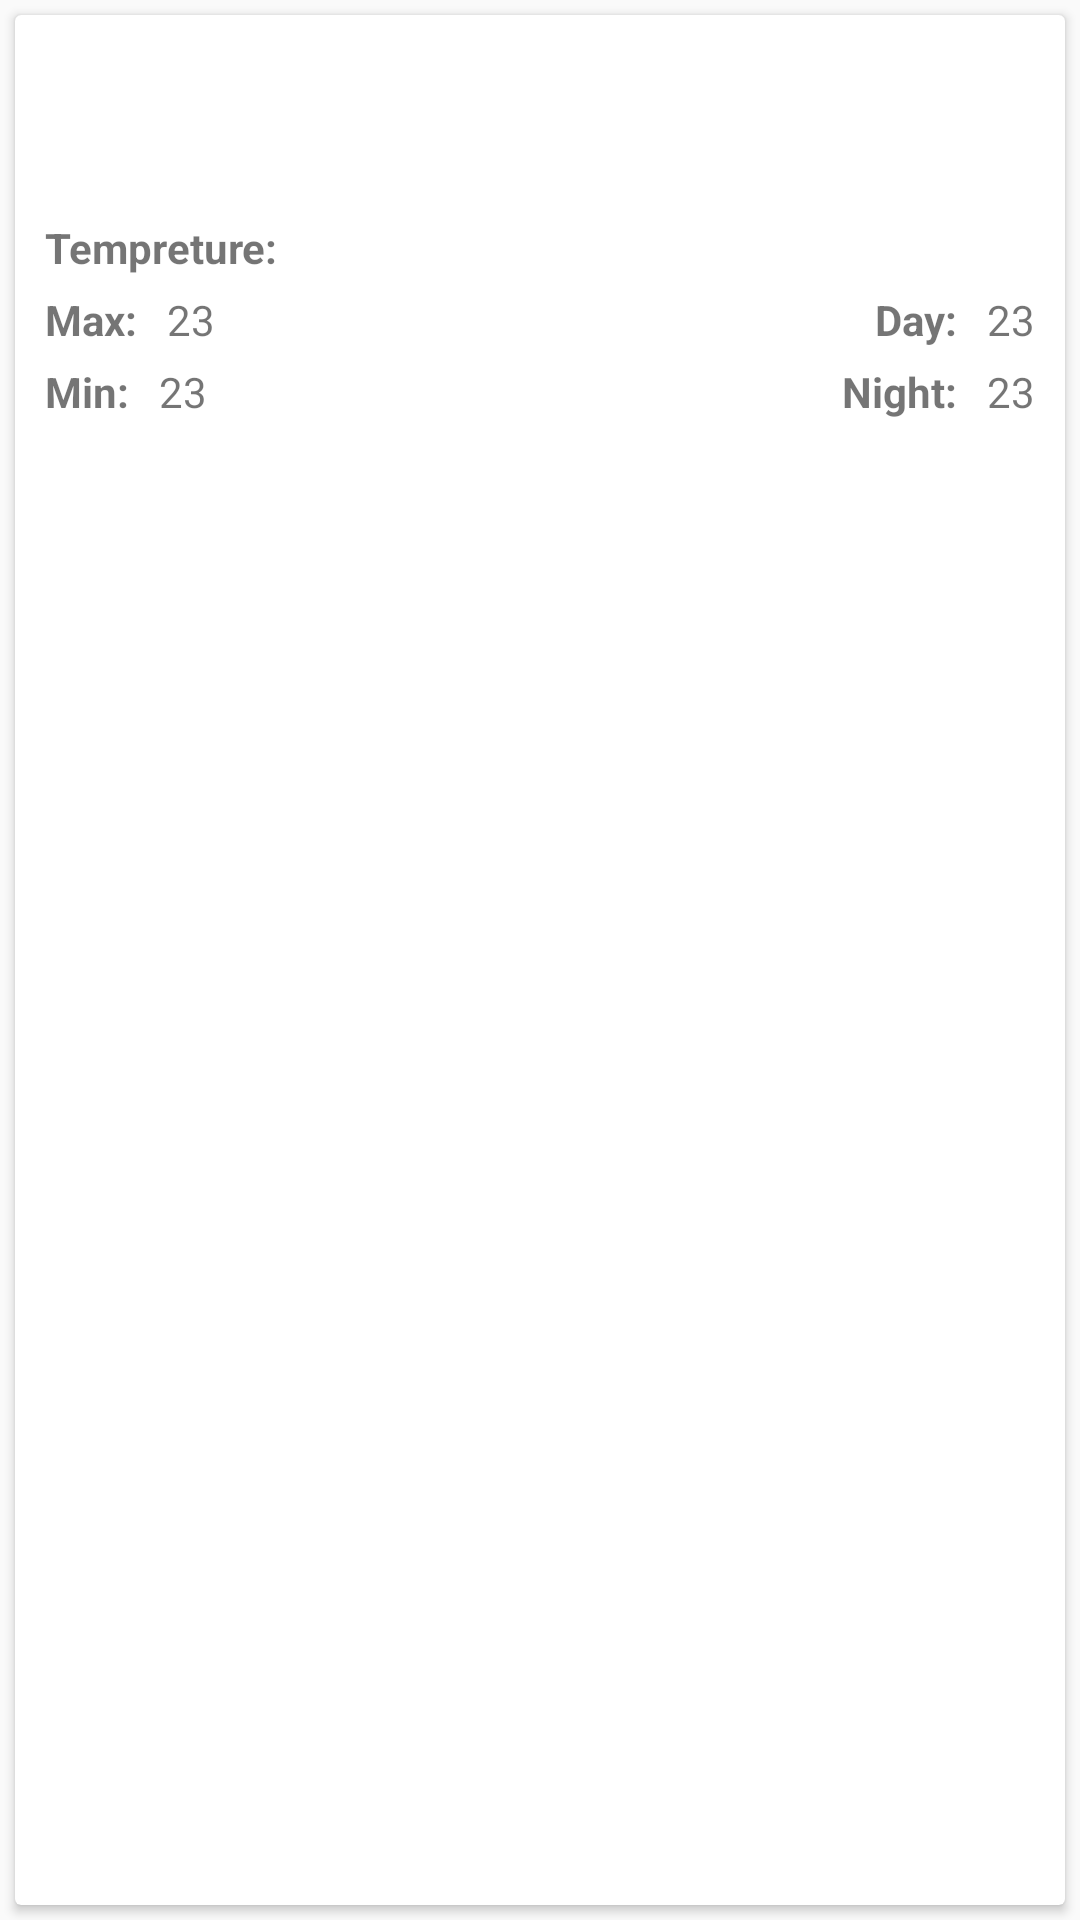

The Android layout XML behind this screen, and the referenced resources:
<!-- AndroidManifest.xml: application theme AppTheme -->
<!-- res/layout/item.xml -->
<?xml version="1.0" encoding="utf-8"?>
<LinearLayout xmlns:android="http://schemas.android.com/apk/res/android"
    xmlns:card_view="http://schemas.android.com/apk/res-auto"
    android:layout_width="match_parent"
    android:layout_height="match_parent"
    android:orientation="vertical">

    <android.support.v7.widget.CardView
        android:id="@+id/card_view"
        android:layout_width="match_parent"
        android:layout_height="match_parent"
        android:layout_gravity="center"
        android:layout_margin="5dp"
        android:background="@android:color/white"
        card_view:cardCornerRadius="2dp"
        card_view:contentPadding="10dp">

        <RelativeLayout
            android:layout_width="fill_parent"
            android:layout_height="fill_parent">

            <TextView
                android:id="@+id/tvDateTime"
                android:layout_width="wrap_content"
                android:layout_height="wrap_content"
                android:layout_alignParentRight="true"
                android:layout_alignParentTop="true"
                android:textStyle="bold" />

            <TextView
                android:id="@+id/tvWeathNext"
                android:layout_width="wrap_content"
                android:layout_height="wrap_content"
                android:layout_alignParentRight="true"
                android:layout_below="@+id/tvDateTime"
                android:layout_marginTop="10dp"
                android:visibility="invisible"
                android:text="Click here..."/>

            <TextView
                android:id="@+id/tvCityName"
                android:layout_width="wrap_content"
                android:layout_height="wrap_content"
                android:layout_alignParentTop="true"
                android:textStyle="bold" />

            <TextView
                android:id="@+id/tvWethDesc"
                android:layout_width="wrap_content"
                android:layout_height="wrap_content"
                android:layout_below="@+id/tvCityName"
                android:layout_marginTop="10dp" />

            <TextView
                android:id="@+id/txtTempreture"
                android:layout_width="wrap_content"
                android:layout_height="wrap_content"
                android:layout_below="@+id/tvWethDesc"
                android:text="Tempreture:"
                android:layout_marginTop="10dp"
                android:textStyle="bold" />

                <TextView
                    android:id="@+id/txtMax"
                    style="@style/txtview_weather"
                    android:text="Max:"
                    android:layout_below="@+id/txtTempreture"
                    android:textStyle="bold"/>

                <TextView
                    android:id="@+id/tvMaxTemp"
                    style="@style/txtview_weather"
                    android:text="23"
                    android:layout_below="@+id/txtTempreture"
                    android:layout_toRightOf="@+id/txtMax"
                    android:layout_marginLeft="10dp"/>

            <TextView
                android:id="@+id/txtMin"
                style="@style/txtview_weather"
                android:text="Min:"
                android:layout_below="@+id/txtMax"
                android:textStyle="bold"/>

            <TextView
                android:id="@+id/tvMinTemp"
                style="@style/txtview_weather"
                android:text="23"
                android:layout_below="@+id/txtMax"
                android:layout_toRightOf="@+id/txtMin"
                android:layout_marginLeft="10dp"/>


            <TextView
                android:id="@+id/txtDay"
                style="@style/txtview_weather"
                android:text="Day:"
                android:layout_toLeftOf="@+id/tvDayTemp"
                android:layout_below="@+id/txtTempreture"
                android:textStyle="bold"/>

            <TextView
                android:id="@+id/tvDayTemp"
                style="@style/txtview_weather"
                android:text="23"
                android:layout_alignParentRight="true"
                android:layout_below="@+id/txtTempreture"
                android:layout_marginLeft="10dp"/>

            <TextView
                android:id="@+id/txtNight"
                style="@style/txtview_weather"
                android:text="Night:"
                android:layout_toLeftOf="@+id/tvNightTemp"
                android:layout_below="@+id/txtMax"
                android:textStyle="bold"/>

            <TextView
                android:id="@+id/tvNightTemp"
                style="@style/txtview_weather"
                android:text="23"
                android:layout_below="@+id/txtMax"
                android:layout_alignParentRight="true"
                android:layout_marginLeft="10dp"/>

        </RelativeLayout>
    </android.support.v7.widget.CardView>

</LinearLayout>
<!-- resources referenced by this layout -->
<resources>
  <style name="txtview_weather">
      <item name="android:layout_marginTop">5dp</item>
          <item name="android:layout_height">wrap_content</item>
          <item name="android:layout_width">wrap_content</item>
      </style>
  <style name="AppTheme" parent="Theme.AppCompat.Light.NoActionBar">
          
      </style>
</resources>
